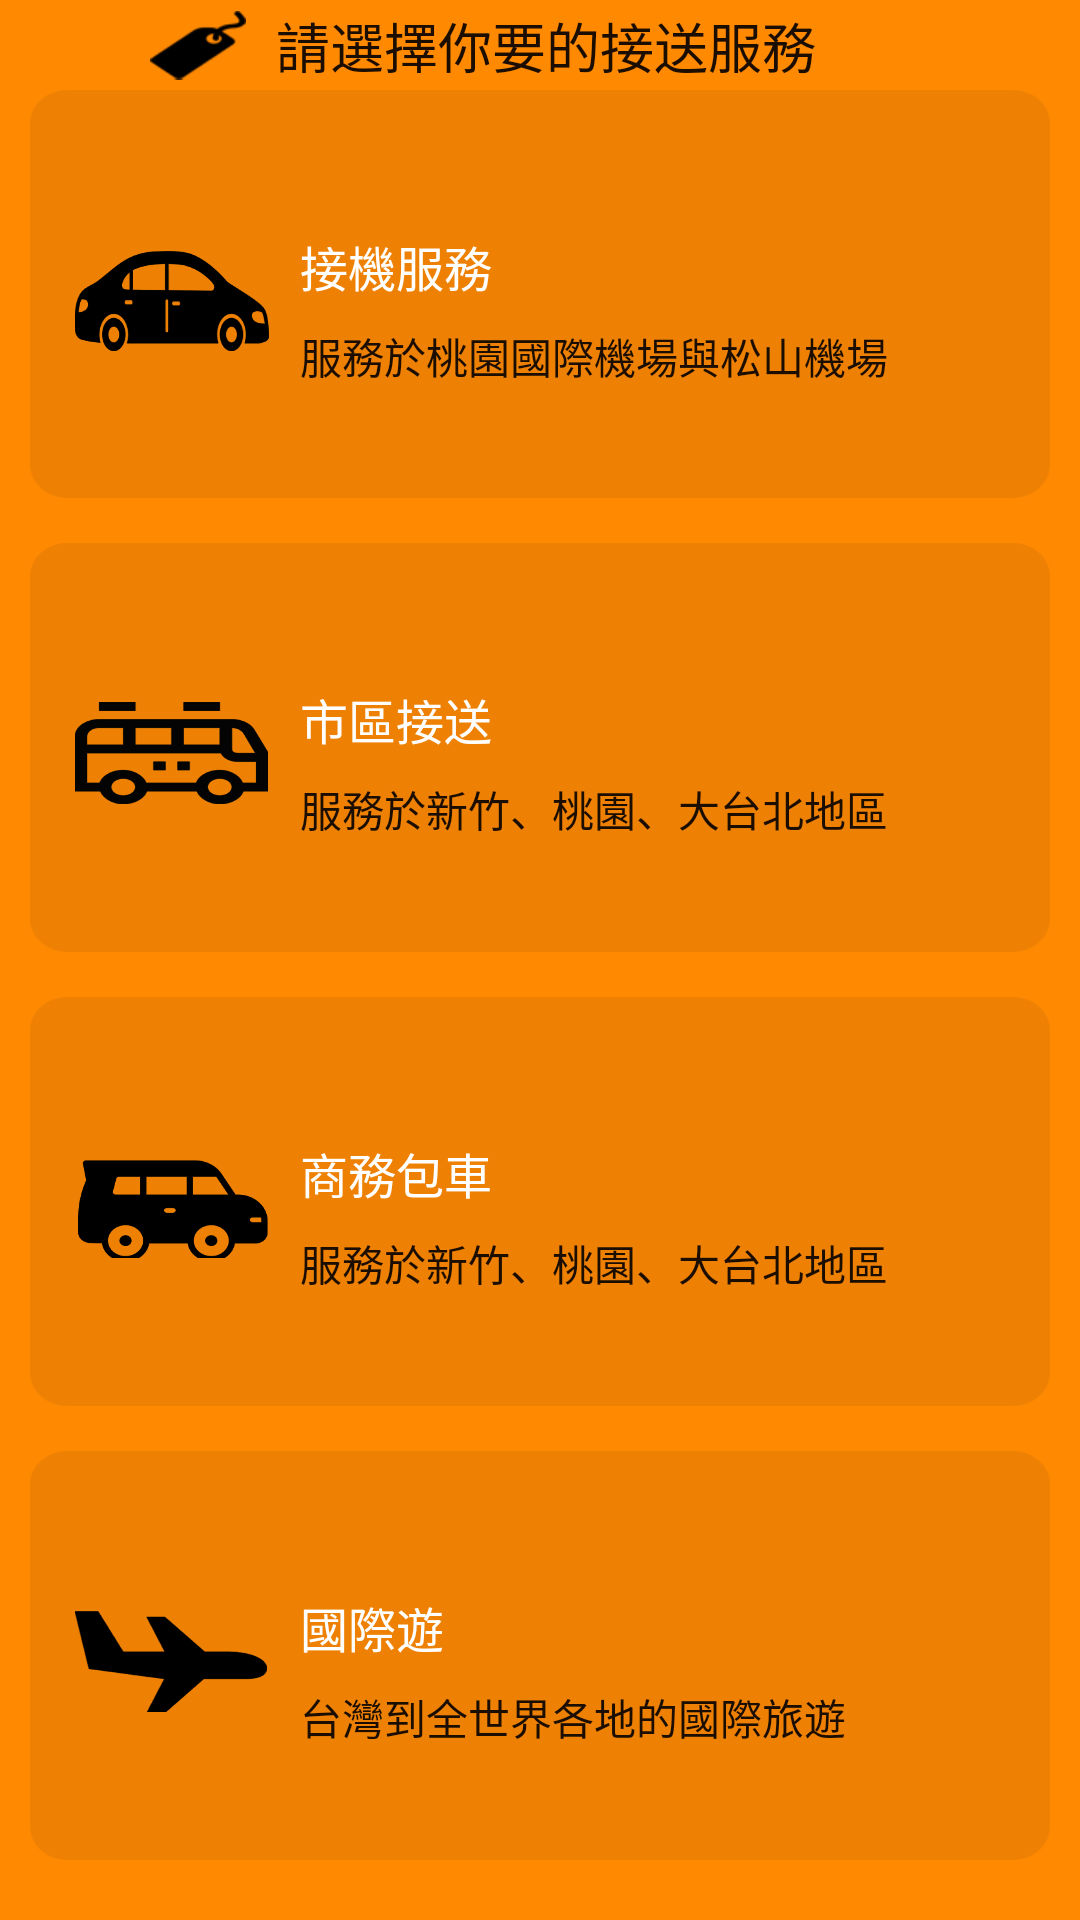

Layout XML and referenced resources for this Android screen:
<!-- AndroidManifest.xml: application theme AppTheme -->
<!-- res/layout/activity_more.xml -->
<?xml version="1.0" encoding="utf-8"?>
<LinearLayout
    xmlns:android="http://schemas.android.com/apk/res/android"
    xmlns:app="http://schemas.android.com/apk/res-auto"
    xmlns:tools="http://schemas.android.com/tools"
    android:layout_width="match_parent"
    android:layout_height="match_parent"
    android:background="#ff8901"
    android:orientation="vertical"
    android:paddingLeft="10dp"
    android:paddingRight="10dp"
    tools:context=".MainActivity">
    <androidx.constraintlayout.widget.ConstraintLayout
        android:layout_width="match_parent"
        android:layout_height="wrap_content">
        <ImageView
            android:id="@+id/iv_1"
            android:layout_width="wrap_content"
            android:layout_height="wrap_content"
            android:paddingLeft="20dp"
            android:paddingTop="15dp"
            android:paddingRight="10dp"
            android:paddingBottom="15dp"
            app:layout_constraintBottom_toBottomOf="parent"
            app:layout_constraintLeft_toLeftOf="parent"
            app:layout_constraintTop_toTopOf="parent"/>
        <TextView
            android:layout_width="wrap_content"
            android:layout_height="wrap_content"
            android:layout_marginLeft="10dp"
            android:drawableLeft="@mipmap/icon_2"
            android:drawablePadding="10dp"
            android:text="請選擇你要的接送服務"
            android:textColor="#1b0e00"
            android:textSize="18sp"
            app:layout_constraintBottom_toBottomOf="parent"
            app:layout_constraintLeft_toRightOf="@id/iv_1"
            app:layout_constraintTop_toTopOf="parent"/>

    </androidx.constraintlayout.widget.ConstraintLayout>
    <FrameLayout
        android:layout_width="match_parent"
        android:layout_height="0dp"
        android:layout_weight="1">

        <RelativeLayout
            android:layout_width="match_parent"
            android:layout_height="match_parent"
            android:background="@mipmap/icon_3">

            <LinearLayout
                android:layout_width="wrap_content"
                android:layout_height="match_parent"
                android:layout_marginLeft="90dp"
                android:layout_marginTop="10dp"
                android:gravity="center_vertical"
                android:orientation="vertical"
            >
                <TextView
                    android:id="@+id/tv_1"
                    android:layout_width="wrap_content"
                    android:layout_height="wrap_content"
                    android:text="接機服務"
                    android:textColor="#ffffff"
                    android:textSize="16sp"
                />
                <TextView
                    android:id="@+id/tv_2"
                    android:layout_width="wrap_content"
                    android:layout_height="wrap_content"
                    android:layout_marginTop="8dp"
                    android:text="服務於桃園國際機場與松山機場"
                    android:textColor="#1b0e00"
                    android:textSize="14sp"
                />
            </LinearLayout>
        </RelativeLayout>
        <RelativeLayout
            android:layout_width="match_parent"
            android:layout_height="match_parent"
        >
            <ImageView
                android:id="@+id/iv_2"
                android:layout_width="80dp"
                android:layout_height="60dp"
                android:layout_centerVertical="true"
                android:paddingLeft="15dp"
                android:src="@mipmap/icon_4"/>
            <ImageView
                android:id="@+id/iv_7"
                android:layout_width="80dp"
                android:layout_height="60dp"
                android:layout_centerVertical="true"
                android:paddingLeft="15dp"
                android:src="@mipmap/icon_4"
                app:layout_constraintBottom_toBottomOf="parent"
                app:layout_constraintLeft_toLeftOf="parent"
                app:layout_constraintTop_toTopOf="parent"/>
        </RelativeLayout>
    </FrameLayout>
    <View
        android:layout_width="match_parent"
        android:layout_height="15dp">

    </View>

    <FrameLayout
        android:layout_width="match_parent"
        android:layout_height="0dp"
        android:layout_weight="1">

        <RelativeLayout
            android:layout_width="match_parent"
            android:layout_height="match_parent"
            android:background="@mipmap/icon_3">

            <LinearLayout
                android:layout_width="wrap_content"
                android:layout_height="match_parent"
                android:layout_marginLeft="90dp"
                android:gravity="center_vertical"
                android:orientation="vertical"
            >
                <TextView
                    android:layout_width="wrap_content"
                    android:layout_height="wrap_content"
                    android:layout_marginTop="10dp"
                    android:text="市區接送"
                    android:textColor="#ffffff"
                    android:textSize="16sp"
                />
                <TextView

                    android:layout_width="wrap_content"
                    android:layout_height="wrap_content"
                    android:layout_marginTop="8dp"
                    android:text="服務於新竹、桃園、大台北地區"
                    android:textColor="#1b0e00"
                    android:textSize="14sp"
                />
            </LinearLayout>
        </RelativeLayout>
        <RelativeLayout
            android:layout_width="match_parent"
            android:layout_height="match_parent"
        >
            <ImageView
                android:id="@+id/iv_3"
                android:layout_width="80dp"
                android:layout_height="60dp"
                android:layout_centerVertical="true"
                android:paddingLeft="15dp"
                android:src="@mipmap/icon_5"/>
            <ImageView
                android:id="@+id/iv_3_3"
                android:layout_width="80dp"
                android:layout_height="60dp"
                android:layout_centerVertical="true"
                android:paddingLeft="15dp"
                android:src="@mipmap/icon_5"
                app:layout_constraintBottom_toBottomOf="parent"
                app:layout_constraintLeft_toLeftOf="parent"
                app:layout_constraintTop_toTopOf="parent"/>
        </RelativeLayout>
    </FrameLayout>

    <View
        android:layout_width="match_parent"
        android:layout_height="15dp">

    </View>
    <FrameLayout
        android:layout_width="match_parent"
        android:layout_height="0dp"
        android:layout_weight="1">

        <RelativeLayout
            android:layout_width="match_parent"
            android:layout_height="match_parent"
            android:background="@mipmap/icon_3">

            <LinearLayout
                android:layout_width="wrap_content"
                android:layout_height="match_parent"
                android:layout_marginLeft="90dp"
                android:gravity="center_vertical"
                android:orientation="vertical"
            >
                <TextView
                    android:layout_width="wrap_content"
                    android:layout_height="wrap_content"
                    android:layout_marginTop="10dp"
                    android:text="商務包車"
                    android:textColor="#ffffff"
                    android:textSize="16sp"
                />
                <TextView

                    android:layout_width="wrap_content"
                    android:layout_height="wrap_content"
                    android:layout_marginTop="8dp"
                    android:text="服務於新竹、桃園、大台北地區"
                    android:textColor="#1b0e00"
                    android:textSize="14sp"
                />
            </LinearLayout>
        </RelativeLayout>
        <RelativeLayout
            android:layout_width="match_parent"
            android:layout_height="match_parent"
        >
            <ImageView
                android:id="@+id/iv_4"
                android:layout_width="80dp"
                android:layout_height="60dp"
                android:layout_centerVertical="true"
                android:paddingLeft="15dp"
                android:src="@mipmap/icon_6"/>
            <ImageView
                android:id="@+id/iv_4_4"
                android:layout_width="80dp"
                android:layout_height="60dp"
                android:layout_centerVertical="true"
                android:paddingLeft="15dp"
                android:src="@mipmap/icon_6"
                app:layout_constraintBottom_toBottomOf="parent"
                app:layout_constraintLeft_toLeftOf="parent"
                app:layout_constraintTop_toTopOf="parent"/>
        </RelativeLayout>
    </FrameLayout>

    <View
        android:layout_width="match_parent"
        android:layout_height="15dp">

    </View>
    <FrameLayout
        android:layout_width="match_parent"
        android:layout_height="0dp"
        android:layout_weight="1">

        <RelativeLayout
            android:layout_width="match_parent"
            android:layout_height="match_parent"
            android:background="@mipmap/icon_3">

            <LinearLayout
                android:layout_width="match_parent"
                android:layout_height="match_parent"
                android:layout_marginLeft="90dp"
                android:gravity="center_vertical"
                android:orientation="vertical"
            >
                <TextView
                    android:layout_width="wrap_content"
                    android:layout_height="wrap_content"
                    android:layout_marginTop="10dp"
                    android:text="國際遊"
                    android:textColor="#ffffff"
                    android:textSize="16sp"
                />
                <TextView

                    android:layout_width="wrap_content"
                    android:layout_height="wrap_content"
                    android:layout_marginTop="8dp"
                    android:text="台灣到全世界各地的國際旅遊"
                    android:textColor="#1b0e00"
                    android:textSize="14sp"
                />
            </LinearLayout>
        </RelativeLayout>
        <RelativeLayout
            android:layout_width="match_parent"
            android:layout_height="match_parent"
        >
            <ImageView
                android:id="@+id/iv_6"
                android:layout_width="80dp"
                android:layout_height="60dp"
                android:layout_centerVertical="true"
                android:paddingLeft="15dp"
                android:src="@mipmap/icon_7"/>
            <ImageView
                android:id="@+id/iv_6_6"
                android:layout_width="80dp"
                android:layout_height="60dp"
                android:layout_centerVertical="true"
                android:paddingLeft="15dp"
                android:src="@mipmap/icon_7"
                app:layout_constraintBottom_toBottomOf="parent"
                app:layout_constraintLeft_toLeftOf="parent"
                app:layout_constraintTop_toTopOf="parent"/>
        </RelativeLayout>
    </FrameLayout>


    <androidx.constraintlayout.widget.ConstraintLayout
        android:layout_width="match_parent"
        android:layout_height="wrap_content"
        android:layout_marginTop="10dp"
        android:layout_marginBottom="10dp">
        <ImageView
            android:layout_width="wrap_content"
            android:layout_height="wrap_content"
            app:layout_constraintLeft_toLeftOf="parent"
            app:layout_constraintTop_toTopOf="parent"/>

    </androidx.constraintlayout.widget.ConstraintLayout>
</LinearLayout>
<!-- resources referenced by this layout -->
<resources>
  <!-- mipmap icon_2: png bitmap (mipmap-xhdpi, 1741 bytes) -->
  <!-- mipmap icon_3: png bitmap (mipmap-xhdpi, 4830 bytes) -->
  <!-- mipmap icon_4: png bitmap (mipmap-xhdpi, 9703 bytes) -->
  <!-- mipmap icon_5: png bitmap (mipmap-xhdpi, 8898 bytes) -->
  <!-- mipmap icon_6: png bitmap (mipmap-xhdpi, 6503 bytes) -->
  <!-- mipmap icon_7: png bitmap (mipmap-xhdpi, 6326 bytes) -->
  <style name="AppTheme" parent="Theme.AppCompat.Light.NoActionBar">
          
          <item name="colorPrimary">@color/colorPrimary</item>
          <item name="colorPrimaryDark">@color/colorPrimaryDark</item>
          <item name="colorAccent">@color/colorAccent</item>
          <item name="android:windowFullscreen">false</item>
          <item name="android:windowNoTitle">true</item>
          <item name="windowActionBar">false</item>
          <item name="windowNoTitle">true</item>
          <item name="android:windowActionBarOverlay">true</item>
      </style>
  <color name="colorPrimary">#3F51B5</color>
  <color name="colorPrimaryDark">#303F9F</color>
  <color name="colorAccent">#FF4081</color>
</resources>
